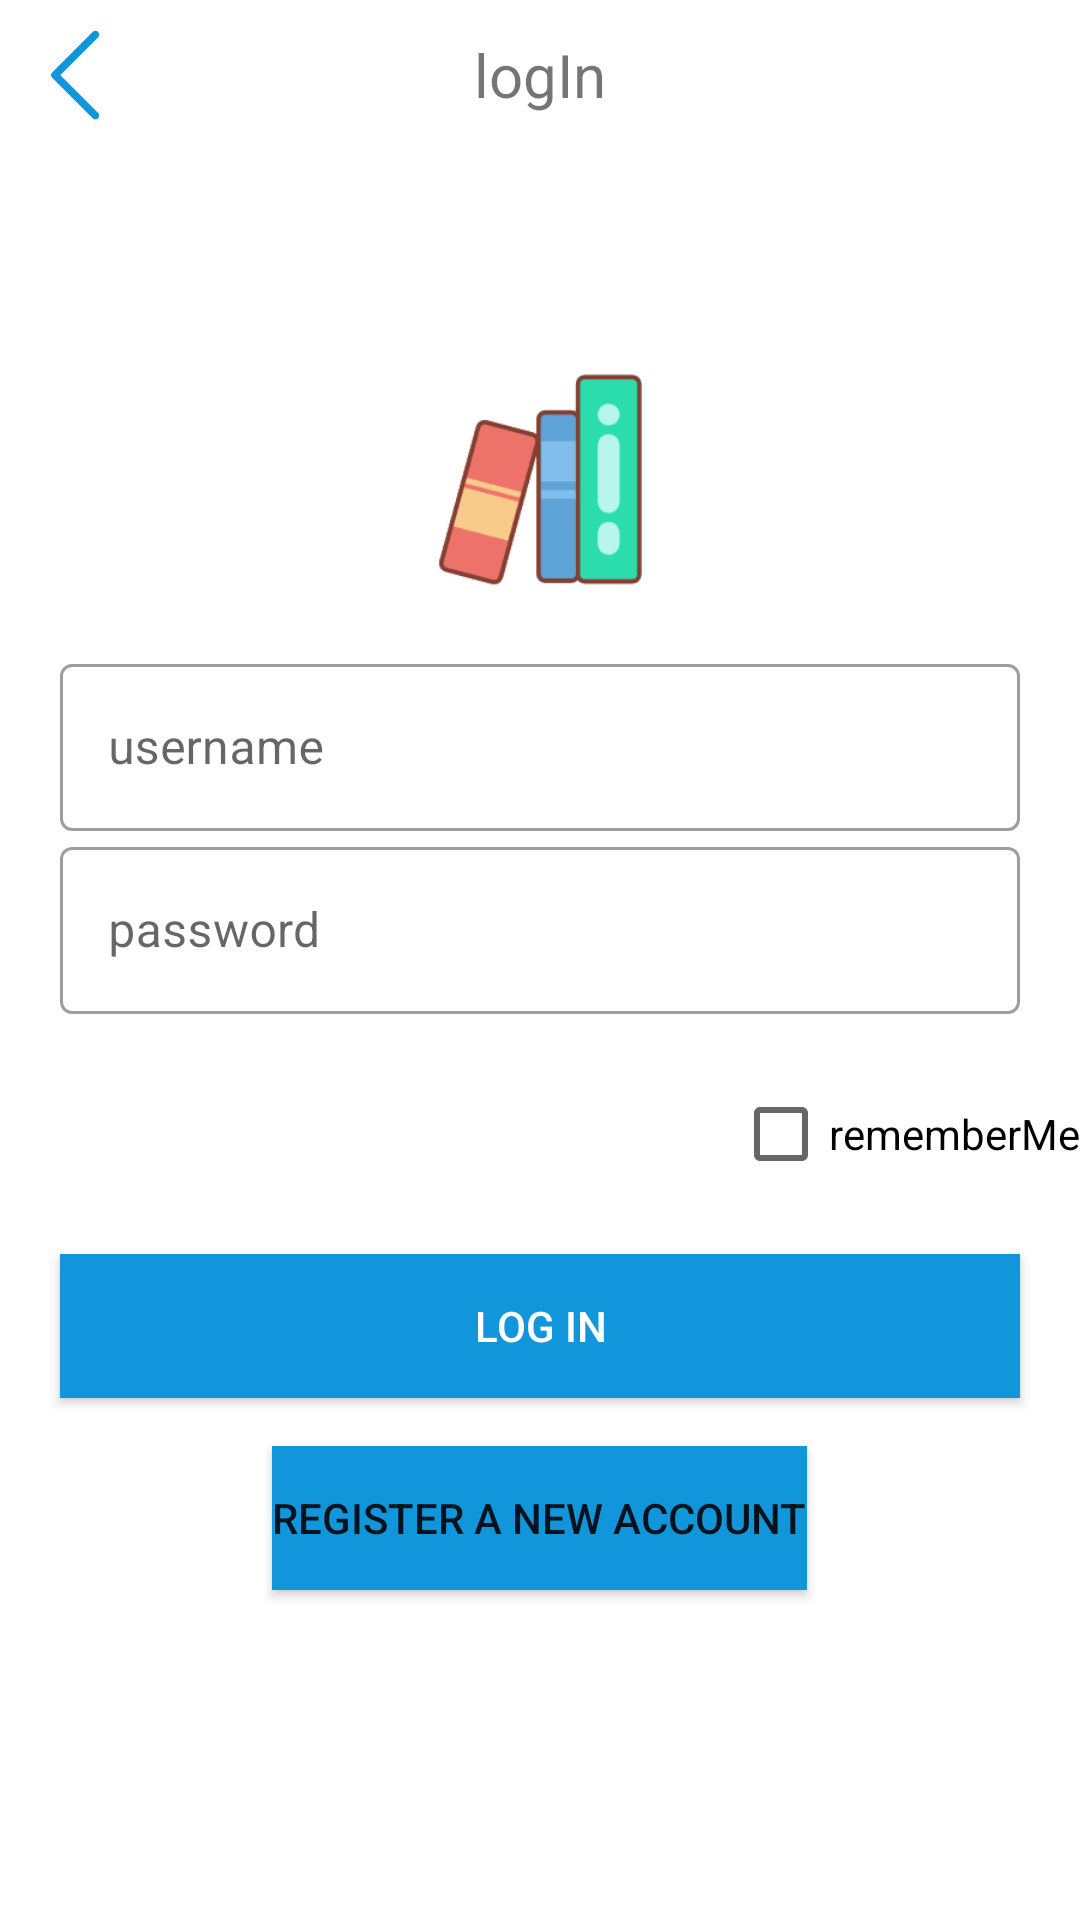

The Android layout XML behind this screen, and the referenced resources:
<!-- AndroidManifest.xml: application theme Theme.ReadBook -->
<!-- res/layout/activity_login.xml -->
<?xml version="1.0" encoding="utf-8"?>
<LinearLayout xmlns:android="http://schemas.android.com/apk/res/android"
    xmlns:app="http://schemas.android.com/apk/res-auto"
    android:layout_width="match_parent"
    android:layout_height="wrap_content"
    android:orientation="vertical">

    <RelativeLayout
        android:layout_width="match_parent"
        android:layout_height="50dp"
        android:orientation="horizontal">

        <ImageView
            android:id="@+id/backBtn"
            android:layout_width="50dp"
            android:layout_height="50dp"
            android:padding="10dp"
            android:src="@drawable/ic_back" />

        <TextView
            android:layout_width="wrap_content"
            android:layout_height="50dp"
            android:layout_centerInParent="true"
            android:gravity="center"
            android:text="logIn"
            android:textSize="20dp" />

    </RelativeLayout>

    <ImageView
        android:layout_width="80dp"
        android:layout_height="80dp"
        android:layout_gravity="center_horizontal"
        android:layout_marginTop="70dp"
        android:layout_marginBottom="16dp"
        android:src="@drawable/ic_logo" />

    <com.google.android.material.textfield.TextInputLayout
        android:id="@+id/username_input_layout"
        style="@style/Widget.MaterialComponents.TextInputLayout.OutlinedBox"
        android:layout_width="match_parent"
        android:layout_height="wrap_content"
        android:layout_marginHorizontal="20dp"
        android:hint="username">

        <com.google.android.material.textfield.TextInputEditText
            android:id="@+id/username_edit_text"
            android:layout_width="match_parent"
            android:layout_height="wrap_content" />

    </com.google.android.material.textfield.TextInputLayout>

    <com.google.android.material.textfield.TextInputLayout
        android:id="@+id/password_input_layout"
        style="@style/Widget.MaterialComponents.TextInputLayout.OutlinedBox"
        android:layout_width="match_parent"
        android:layout_height="wrap_content"
        android:layout_marginHorizontal="20dp"
        android:hint="password">

        <com.google.android.material.textfield.TextInputEditText
            android:id="@+id/password_edit_text"
            android:layout_width="match_parent"
            android:layout_height="wrap_content"
            android:inputType="textPassword" />

    </com.google.android.material.textfield.TextInputLayout>

    <CheckBox
        android:id="@+id/remember_checkbox"
        android:layout_width="wrap_content"
        android:layout_height="wrap_content"
        android:layout_gravity="end"
        android:layout_marginTop="16dp"
        android:text="rememberMe" />

    <Button
        android:id="@+id/login_button"
        android:layout_width="match_parent"
        android:layout_height="wrap_content"
        android:layout_marginHorizontal="20dp"
        android:layout_marginTop="16dp"
        android:background="@color/colorPrimary"
        android:text="Log in"
        android:textColor="@android:color/white"
        app:backgroundTint="@null" />

    <Button
        android:id="@+id/register_button"
        android:layout_width="wrap_content"
        android:layout_height="wrap_content"
        android:layout_gravity="center"
        android:layout_marginTop="16dp"
        android:background="@color/colorPrimary"
        android:text="Register a new account"
        app:backgroundTint="@null" />

</LinearLayout>
<!-- resources referenced by this layout -->
<resources>
  <color name="colorPrimary">#1296db</color>
  <!-- drawable ic_back: png bitmap (drawable, 2539 bytes) -->
  <!-- drawable ic_logo: png bitmap (drawable, 6201 bytes) -->
  <style name="Theme.ReadBook" parent="Theme.MaterialComponents.DayNight.NoActionBar">
          
          <item name="colorPrimary">@color/purple_500</item>
          <item name="colorPrimaryVariant">@color/purple_700</item>
          <item name="colorOnPrimary">@color/white</item>
          
          <item name="colorSecondary">@color/teal_200</item>
          <item name="colorSecondaryVariant">@color/teal_700</item>
          <item name="colorOnSecondary">@color/black</item>
          
          <item name="android:statusBarColor">@color/white</item>
          
      </style>
  <color name="purple_500">#FF6200EE</color>
  <color name="purple_700">#FF3700B3</color>
  <color name="white">#FFFFFFFF</color>
  <color name="teal_200">#FF03DAC5</color>
  <color name="teal_700">#FF018786</color>
  <color name="black">#FF000000</color>
</resources>
